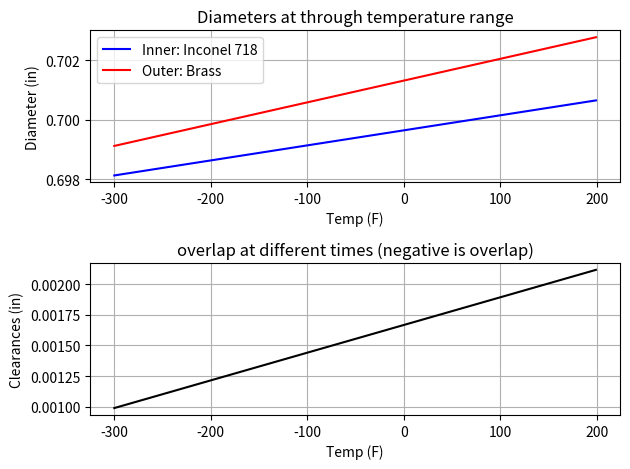

Python code for this plot:
#this code is for finding sizing parts on the shaft
# and their wear rings at differnent temps
# PTFE might not work

# %% setup
# You should get the jupyter notebooks extension for VS code, this works a little better with that
import matplotlib.pyplot as plt
import numpy as np

thermal_expansion_coefficients = {
    'PTFE': 67e-6,
    'Inconel 718': 7.2e-6,
    'Inconel 625': 7.1e-6,
    'Monel': 7.8e-6,
    'Kel-F': 33e-6,
    '316 Stainless': 8.8e-6,
    '304 Stainless': 9.6e-6,
    'Brass': 10.4e-6,
    'Copper': 9.4e-6,
    'Bronze': 9.5e-6,
    '7075 Aluminum': 13.0e-6,
    'Mild Steel' : 6.5e-6
}   # all units in number / degree F

def thermalSize(deltaT, length, CFT):
    return length + length*deltaT*CFT
# %% calculate clearance at different temps with set dimensions

#inside
mat1 = "Inconel 718"
rad1 = .7 #radius at room temp (inches)S
thermCo1 = thermal_expansion_coefficients.get(mat1)

#outside 
mat2 = 'Brass'
rad2 = .70182547 #radius at room temp (inches)
thermCo2 = thermal_expansion_coefficients.get(mat2)

roomtemp = 70
temp1 = -300
temp2 = 200

#length calcs
lengths1 = []
lengths2 = []
clearances = []
temps = list(range(temp1, temp2))
for i in temps:
    lgth1 = rad1*thermCo1*(i-roomtemp) + rad1
    lengths1.append(lgth1)
    lgth2 = rad2*thermCo2*(i-roomtemp) + rad2
    lengths2.append(lgth2)
    clearances.append(lgth2-lgth1)

#plots
fig, (ax1, ax2) = plt.subplots(2,1)

ax1.plot(temps, lengths1, color='b', label = "Inner: "+ mat1)
ax1.plot(temps, lengths2, color='r', label = "Outer: " + mat2)
ax1.set_xlabel('Temp (F)')
ax1.set_ylabel('Diameter (in)')
ax1.set_title('Diameters at through temperature range')
ax1.legend() 
ax1.grid(True)


ax2.plot(temps, clearances, color='k')
ax2.set_title('overlap at different times (negative is overlap)')
ax2.set_xlabel('Temp (F)')
ax2.set_ylabel('Clearances (in)')
ax2.grid(True)
plt.tight_layout()
plt.show()

# %% find dimensions for disired clearance

# set either the od or ID to 0 if trying to find the proper size
shaftOD = .7 #set this to zero if trying to find dia
shaft_mat = 'Inconel 718'
shaft_CFT = thermal_expansion_coefficients.get(shaft_mat)

featureID = 0 #set this to zero if trying to find
feature_mat = 'Brass'
feature_CFT = thermal_expansion_coefficients.get(feature_mat)

clearance = .000 #negative for interferacne fit
operatingTemp = -300 #degrees F
roomtemp = 70

if shaftOD != 0 and featureID != 0:
    print('YOU MUST set either featureID or shaftOD to 0')
    
elif shaftOD != 0:
    atTempOD = shaftOD + shaft_CFT*shaftOD*(operatingTemp-roomtemp)
    atTempNewDia = atTempOD + clearance
    finalDia = atTempNewDia*-(operatingTemp-roomtemp)*feature_CFT+atTempNewDia
else:
    atTempID = featureID + featureID*(operatingTemp-roomtemp)*feature_CFT
    atTempNewDia =  atTempID - clearance
    finalDia = atTempNewDia*-(operatingTemp-roomtemp)*shaft_CFT+atTempNewDia

print(finalDia)
# %% one dimension calc
length = 2
mat = 'PTFE'
cft = thermal_expansion_coefficients.get(mat)
roomtemp = 70
operatingTemp = -300
deltaT = operatingTemp-700
newLen = thermalSize(deltaT, length, cft)
print(newLen)
# %%
